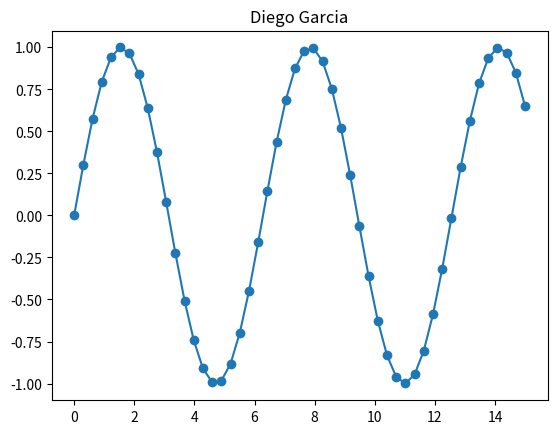

Write the Python code that produced this figure.
'''
En este codigo se plotea la funcion Seno
'''

import numpy as np
import matplotlib.pyplot as plt

x = np.linspace(0,15)
plt.plot(x, np.sin(x), 'o-')
plt.title('Diego Garcia')
plt.savefig("Seno")
plt.show()
